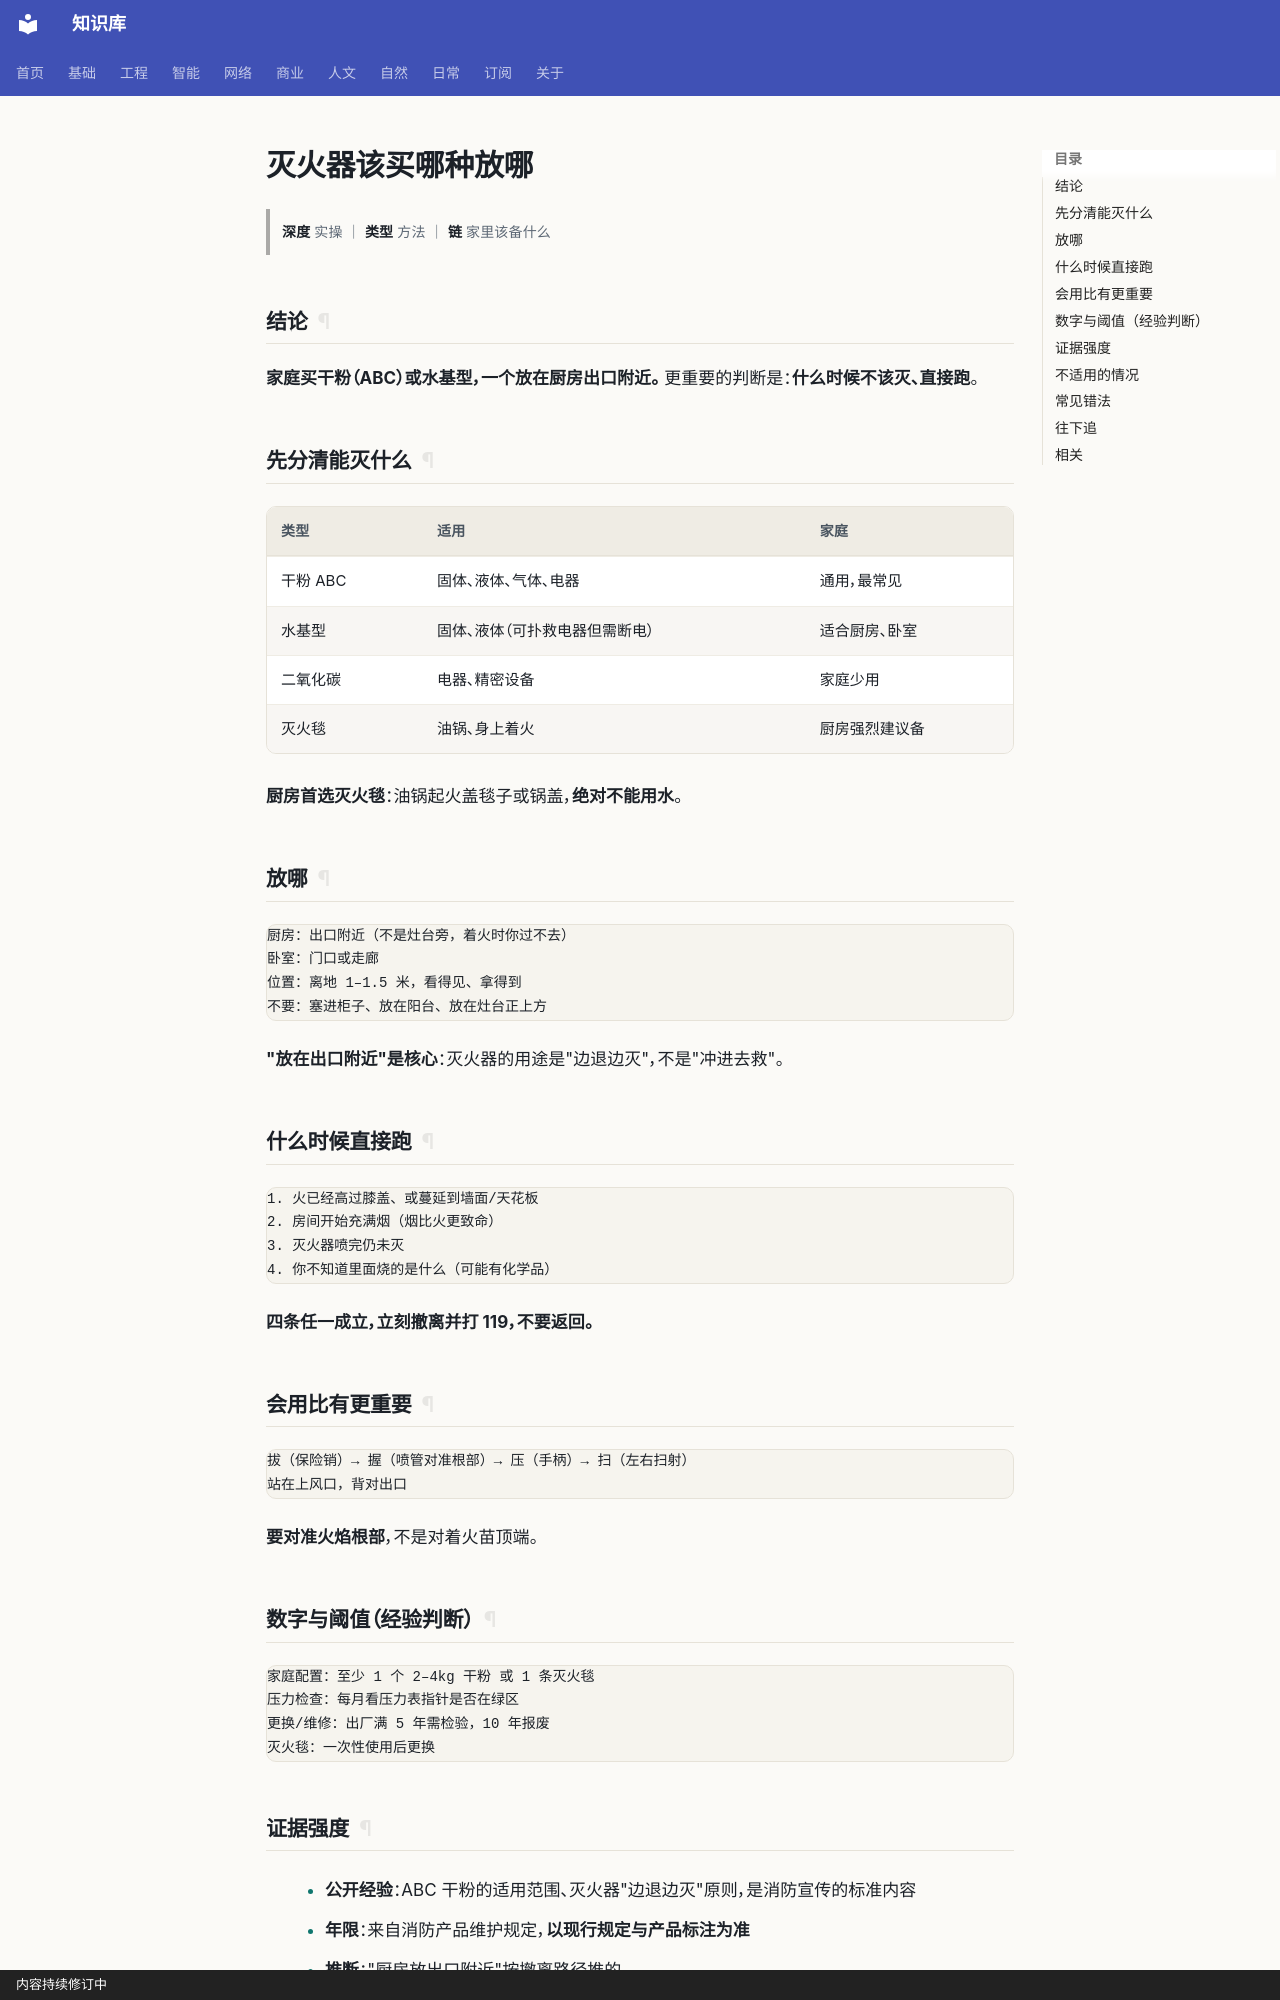

repository: gh503/kb · page: 日常/家/灭火器该买哪种放哪/index.html · generator: mkdocs · copyright: 内容持续修订中

# 灭火器该买哪种放哪

> **深度** 实操 ｜ **类型** 方法 ｜ **链** 家里该备什么

## 结论

**家庭买干粉（ABC）或水基型，一个放在厨房出口附近。**
更重要的判断是：**什么时候不该灭、直接跑**。

## 先分清能灭什么

| 类型 | 适用 | 家庭 |
| --- | --- | --- |
| 干粉 ABC | 固体、液体、气体、电器 | 通用，最常见 |
| 水基型 | 固体、液体（可扑救电器但需断电） | 适合厨房、卧室 |
| 二氧化碳 | 电器、精密设备 | 家庭少用 |
| 灭火毯 | 油锅、身上着火 | 厨房强烈建议备 |

**厨房首选灭火毯**：油锅起火盖毯子或锅盖，**绝对不能用水**。

## 放哪

```text
厨房：出口附近（不是灶台旁，着火时你过不去）
卧室：门口或走廊
位置：离地 1–1.5 米，看得见、拿得到
不要：塞进柜子、放在阳台、放在灶台正上方
```

**"放在出口附近"是核心**：灭火器的用途是"边退边灭"，不是"冲进去救"。

## 什么时候直接跑

```text
1. 火已经高过膝盖、或蔓延到墙面/天花板
2. 房间开始充满烟（烟比火更致命）
3. 灭火器喷完仍未灭
4. 你不知道里面烧的是什么（可能有化学品）
```

**四条任一成立，立刻撤离并打 119，不要返回。**

## 会用比有更重要

```text
拔（保险销）→ 握（喷管对准根部）→ 压（手柄）→ 扫（左右扫射）
站在上风口，背对出口
```

**要对准火焰根部**，不是对着火苗顶端。

## 数字与阈值（经验判断）

```text
家庭配置：至少 1 个 2–4kg 干粉 或 1 条灭火毯
压力检查：每月看压力表指针是否在绿区
更换/维修：出厂满 5 年需检验，10 年报废
灭火毯：一次性使用后更换
```
